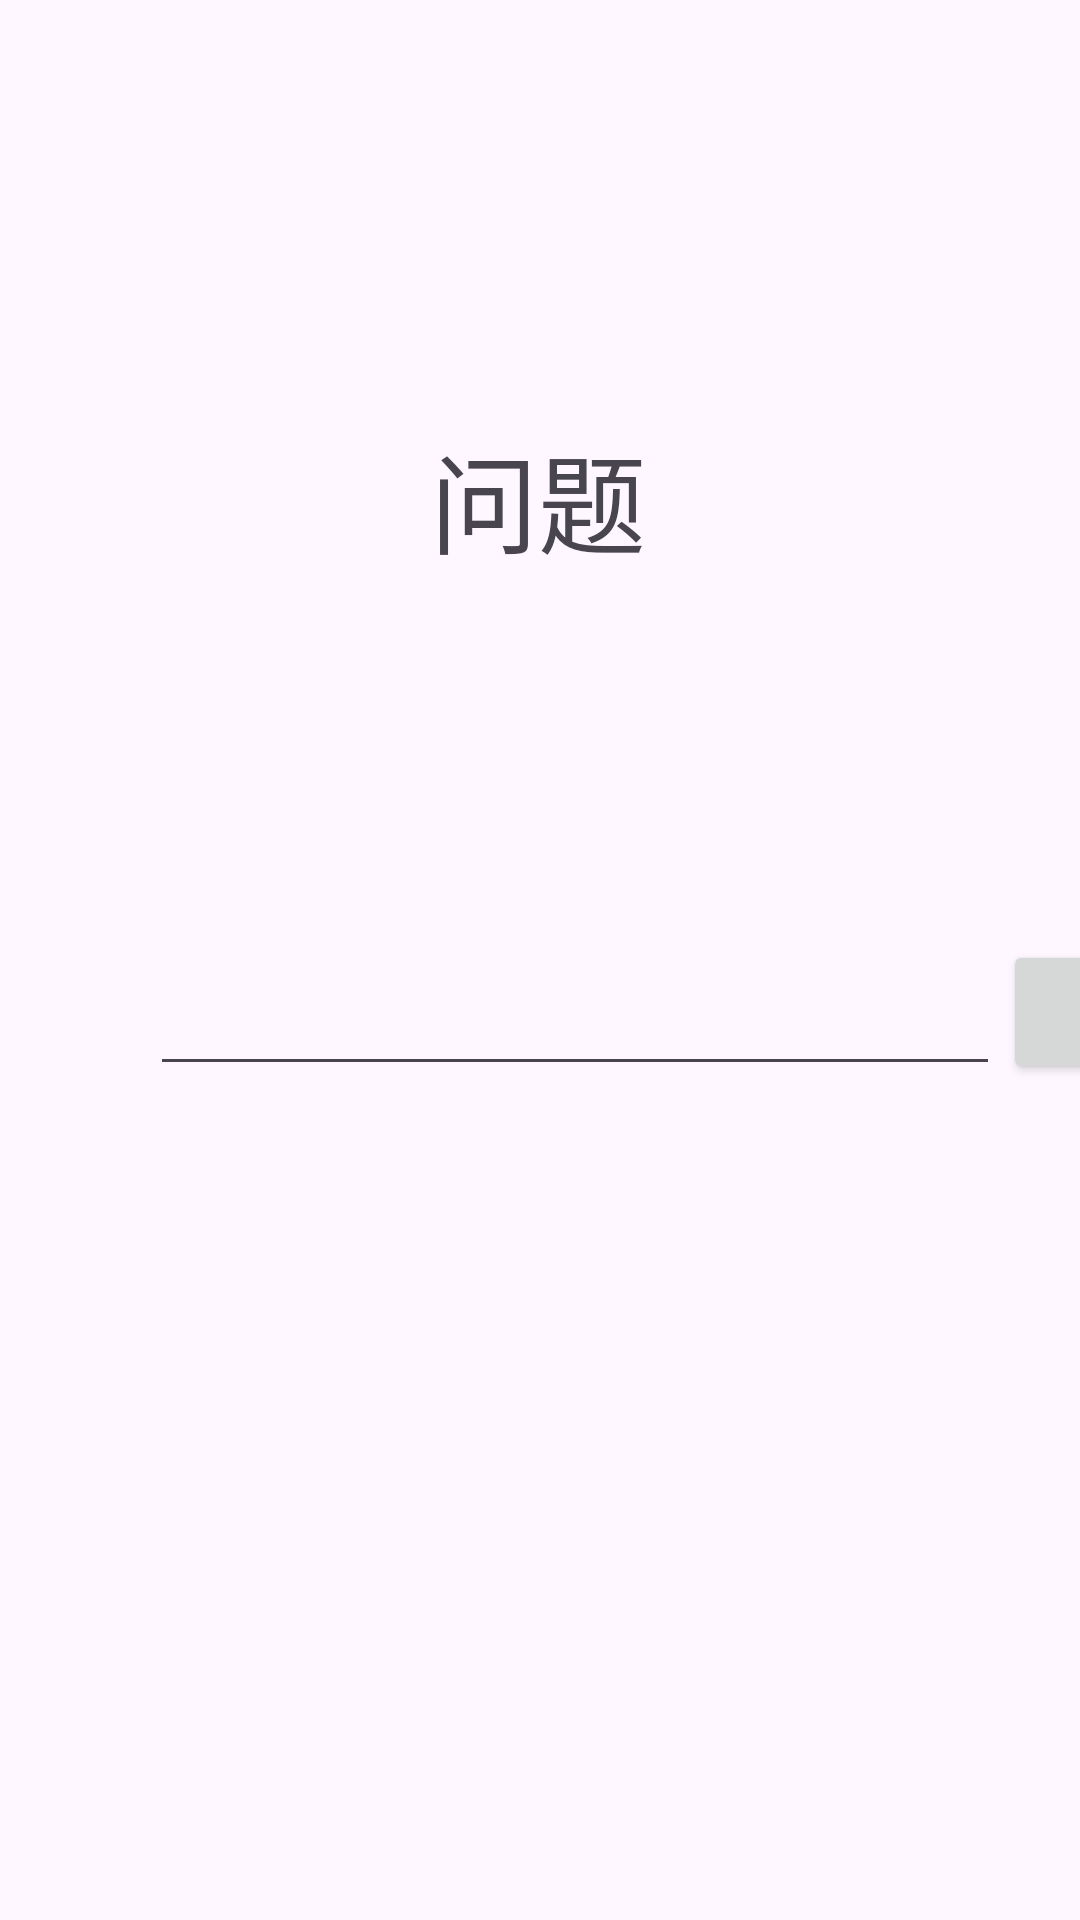

Android layout source for this screen:
<!-- AndroidManifest.xml: application theme Theme.PinUnlock -->
<!-- res/layout/activity_reset_pwd.xml -->
<?xml version="1.0" encoding="utf-8"?>
<androidx.constraintlayout.widget.ConstraintLayout xmlns:android="http://schemas.android.com/apk/res/android"
    xmlns:app="http://schemas.android.com/apk/res-auto"
    xmlns:tools="http://schemas.android.com/tools"
    android:layout_width="match_parent"
    android:layout_height="match_parent"
    tools:context=".resetPwdActivity.ResetPwdActivity">

    <TextView
        android:id="@+id/questionText"
        android:layout_width="wrap_content"
        android:layout_height="wrap_content"
        android:layout_marginTop="140dp"
        android:text="问题"
        android:textSize="36sp"
        app:layout_constraintEnd_toEndOf="parent"
        app:layout_constraintHorizontal_bias="0.498"
        app:layout_constraintStart_toStartOf="parent"
        app:layout_constraintTop_toTopOf="parent" />

    <EditText
        android:id="@+id/answerText"
        android:layout_width="wrap_content"
        android:layout_height="wrap_content"
        android:layout_marginStart="50dp"
        android:layout_marginTop="120dp"
        android:ems="10"
        android:inputType="text"
        android:textSize="24sp"
        app:layout_constraintStart_toStartOf="parent"
        app:layout_constraintTop_toBottomOf="@+id/questionText" />

    <Button
        android:id="@+id/button"
        android:layout_width="70dp"
        android:layout_height="wrap_content"
        android:layout_marginStart="1dp"
        android:text="确认"
        android:textSize="8sp"
        app:layout_constraintBottom_toBottomOf="@+id/answerText"
        app:layout_constraintStart_toEndOf="@+id/answerText"
        app:layout_constraintTop_toTopOf="@+id/answerText" />
</androidx.constraintlayout.widget.ConstraintLayout>
<!-- resources referenced by this layout -->
<resources>
  <style name="Theme.PinUnlock" parent="Base.Theme.PinUnlock" />
  <style name="Base.Theme.PinUnlock" parent="Theme.Material3.DayNight.NoActionBar">
          
          
      </style>
</resources>
